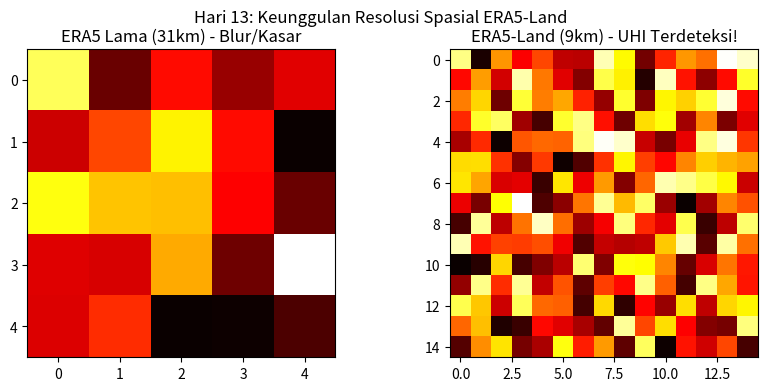

Here is the Python script that generated this plot:
import os, numpy as np, matplotlib.pyplot as plt
VISUAL_DIR = "Visualisasi"
os.makedirs(VISUAL_DIR, exist_ok=True)

print("[HARI 13] Peningkatan Ketajaman Satelit (31km vs 9km)")
# Simulasi heatmap pulau bahang perkotaan (UHI)
grid_31km = np.random.rand(5, 5)
grid_9km = np.random.rand(15, 15)

fig, (ax1, ax2) = plt.subplots(1, 2, figsize=(10, 4))
ax1.imshow(grid_31km, cmap='hot', interpolation='nearest')
ax1.set_title("ERA5 Lama (31km) - Blur/Kasar")
ax2.imshow(grid_9km, cmap='hot', interpolation='nearest')
ax2.set_title("ERA5-Land (9km) - UHI Terdeteksi!")
plt.suptitle("Hari 13: Keunggulan Resolusi Spasial ERA5-Land")
plt.savefig(os.path.join(VISUAL_DIR, "Hari_13_Satelit_Resolution.png"))
print("-> Visualisasi disimpan di", os.path.join(VISUAL_DIR, "Hari_13_Satelit_Resolution.png"))
